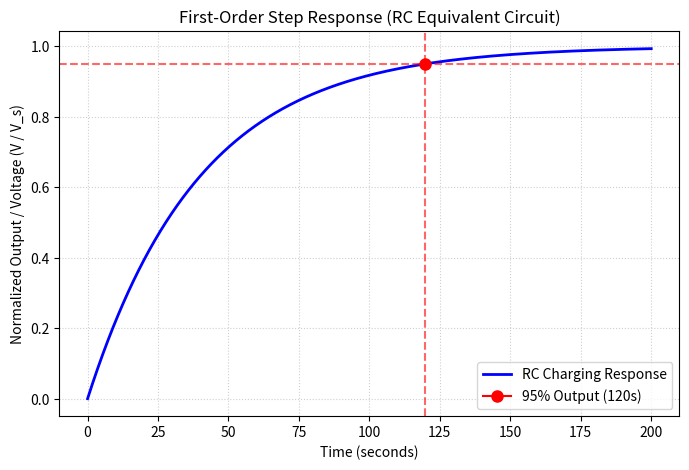

Recreate this plot in Python.
import os
import numpy as np
import matplotlib.pyplot as plt

# 1. Define the system parameters (Thermometer / RC Circuit Equivalent)
tau = 40 
target_fraction = 0.95

# 2. Calculate the theoretical target time
t_target = -tau * np.log(1 - target_fraction)
rounded_time = round(t_target)

# Print the theoretical values directly to the terminal
print("=" * 45)
print(f"Theoretical Target Time: {t_target:.2f} seconds")
print(f"Rounded Answer (Nearest Integer): {rounded_time} seconds")
print("=" * 45)

# 3. Generate data for the line plot
t = np.linspace(0, 200, 1000)
v_response = 1 - np.exp(-t / tau)

# 4. Create the plot
plt.figure(figsize=(8, 5))
plt.plot(t, v_response, label="RC Charging Response", color="blue", linewidth=2)

# Mark the 95% threshold steady-state target point
plt.plot(t_target, target_fraction, marker="o", color="red", markersize=8, 
         label=f"95% Output ({rounded_time}s)")

# Draw dashed tracking lines to the axes for visual reference
plt.axvline(x=t_target, color="red", linestyle="--", alpha=0.6)
plt.axhline(y=target_fraction, color="red", linestyle="--", alpha=0.6)

# Graph labels and styling
plt.title("First-Order Step Response (RC Equivalent Circuit)")
plt.xlabel("Time (seconds)")
plt.ylabel("Normalized Output / Voltage (V / V_s)")
plt.grid(True, linestyle=":", alpha=0.6)
plt.legend(loc="lower right")

# 5. Save the output
output_filename = "rc_plot.png"
plt.savefig(output_filename, dpi=150)



os.system(f"termux-open {output_filename}")
